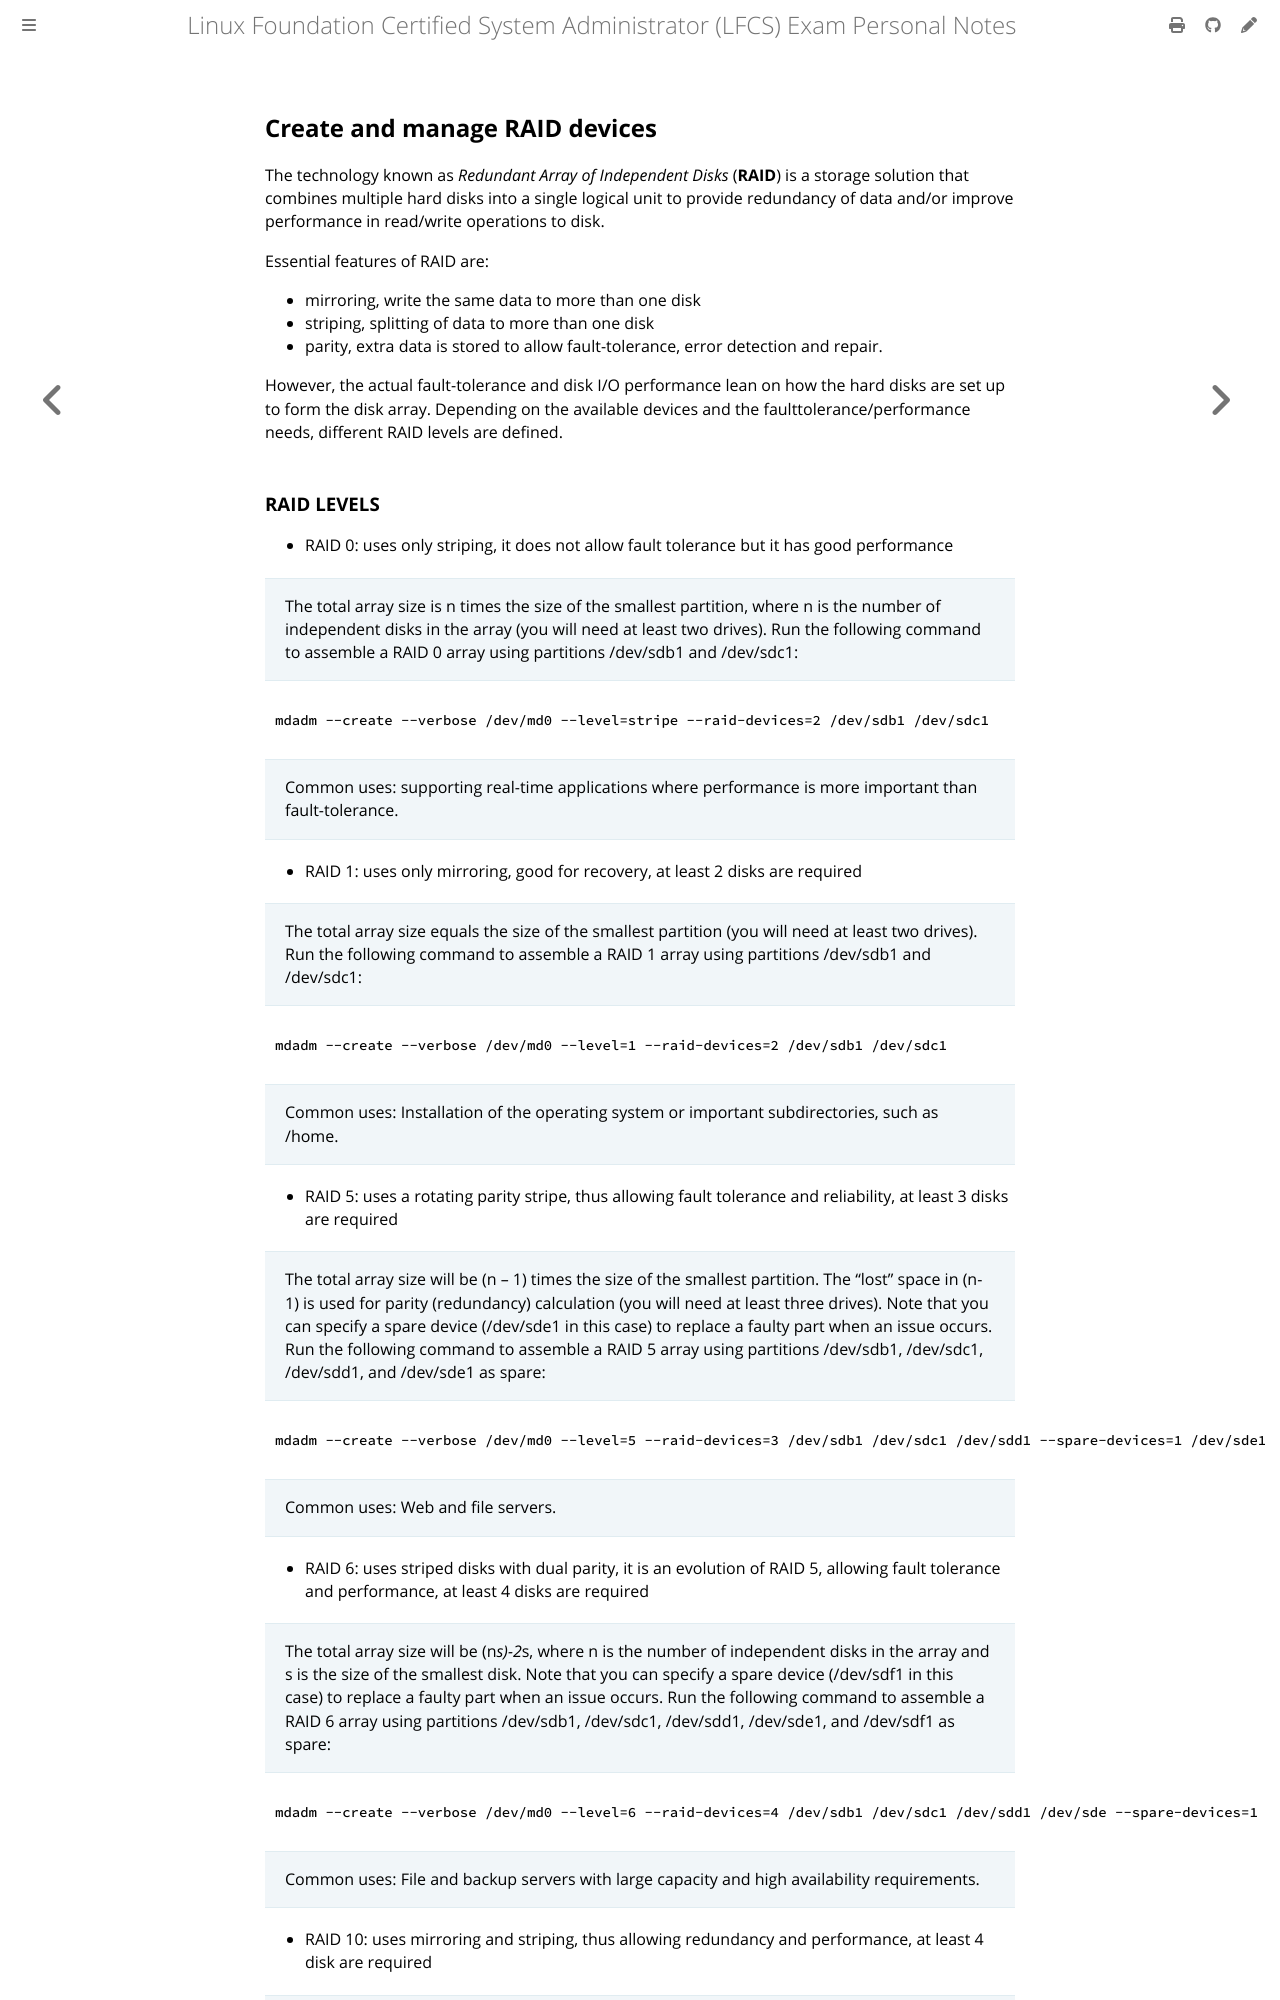

repository: giulianopz/lfcs · page: 6-storage-management/f.html · generator: mdbook

## Create and manage RAID devices

The technology known as *Redundant Array of Independent Disks* (**RAID**) is a storage solution that combines multiple hard disks into a single logical unit to provide redundancy of data and/or improve performance in read/write operations to disk.

Essential features of RAID are:

- mirroring, write the same data to more than one disk
- striping, splitting of data to more than one disk
- parity, extra data is stored to allow fault-tolerance, error detection and repair.

However, the actual fault-tolerance and disk I/O performance lean on how the hard disks are set up to form the disk array. Depending on the available devices and the faulttolerance/performance needs, different RAID levels are defined.
